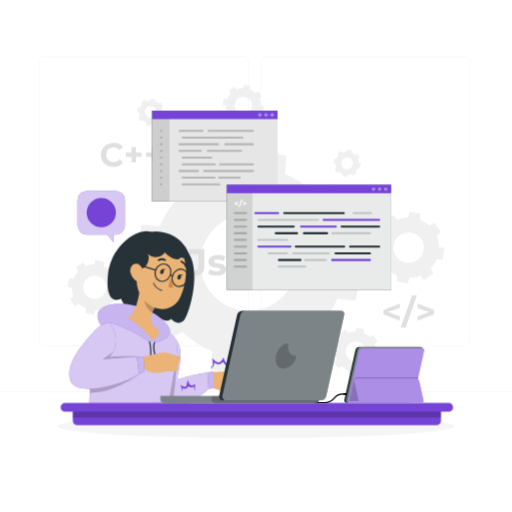
t = 0.00 s
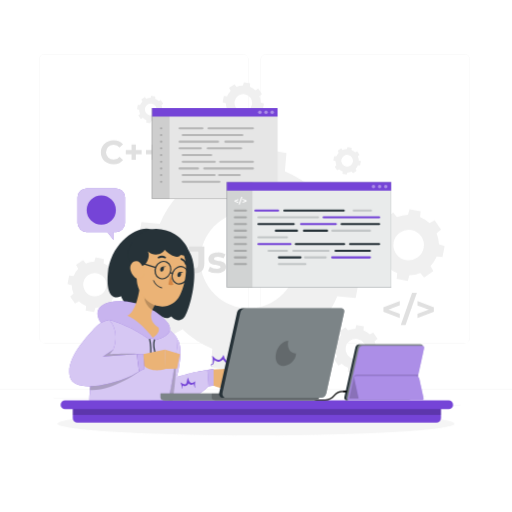
t = 0.19 s
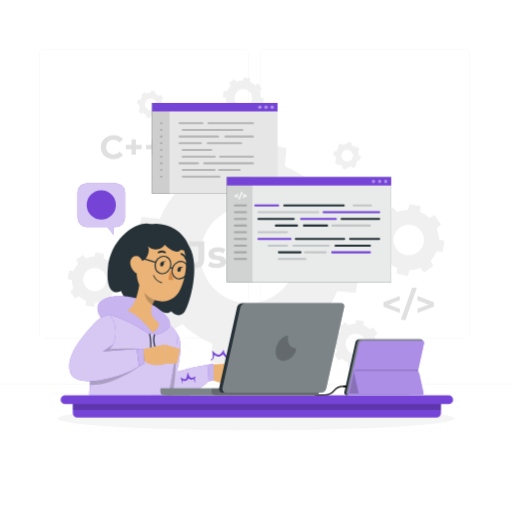
t = 0.56 s
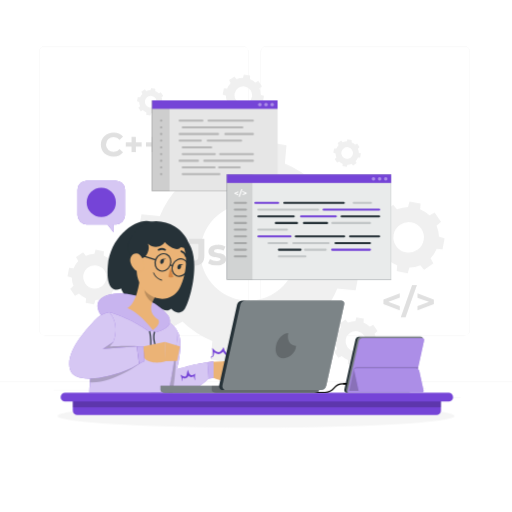
t = 0.75 s
t = 0.94 s: frame unchanged from t = 0.56 s, image omitted
t = 1.31 s: frame unchanged from t = 0.19 s, image omitted

The animated SVG that drew these frames (rendered in a browser with its animation timeline set to each time). Animation: 1 CSS @keyframes rule; one cycle of 1.50 s, repeats indefinitely.

<svg class="animated" id="freepik_stories-hand-coding" xmlns="http://www.w3.org/2000/svg" viewBox="0 0 500 500" version="1.1" xmlns:xlink="http://www.w3.org/1999/xlink" xmlns:svgjs="http://svgjs.com/svgjs"><style>svg#freepik_stories-hand-coding:not(.animated) .animable {opacity: 0;}svg#freepik_stories-hand-coding.animated #freepik--background-complete--inject-16 {animation: 1.5s Infinite  linear floating;animation-delay: 0s;}svg#freepik_stories-hand-coding.animated #freepik--Shadow--inject-16 {animation: 1.5s Infinite  linear floating;animation-delay: 0s;}svg#freepik_stories-hand-coding.animated #freepik--Tabs--inject-16 {animation: 1.5s Infinite  linear floating;animation-delay: 0s;}svg#freepik_stories-hand-coding.animated #freepik--speech-bubble--inject-16 {animation: 1.5s Infinite  linear floating;animation-delay: 0s;}svg#freepik_stories-hand-coding.animated #freepik--Character--inject-16 {animation: 1.5s Infinite  linear floating;animation-delay: 0s;}svg#freepik_stories-hand-coding.animated #freepik--Table--inject-16 {animation: 1.5s Infinite  linear floating;animation-delay: 0s;}svg#freepik_stories-hand-coding.animated #freepik--device-2--inject-16 {animation: 1.5s Infinite  linear floating;animation-delay: 0s;}svg#freepik_stories-hand-coding.animated #freepik--device-1--inject-16 {animation: 1.5s Infinite  linear floating;animation-delay: 0s;}            @keyframes floating {                0% {                    opacity: 1;                    transform: translateY(0px);                }                50% {                    transform: translateY(-10px);                }                100% {                    opacity: 1;                    transform: translateY(0px);                }            }        .animator-hidden { display: none; }</style><g id="freepik--background-complete--inject-16" class="animable animator-active" style="transform-origin: 250px 228.23px;"><rect y="382.4" width="500" height="0.25" style="fill: rgb(235, 235, 235); transform-origin: 250px 382.525px;" id="elag8hr7304g9" class="animable"></rect><rect x="416.78" y="398.49" width="33.12" height="0.25" style="fill: rgb(235, 235, 235); transform-origin: 433.34px 398.615px;" id="elzedlawr4hxq" class="animable"></rect><rect x="322.53" y="401.21" width="8.69" height="0.25" style="fill: rgb(235, 235, 235); transform-origin: 326.875px 401.335px;" id="el4z9dce90mwc" class="animable"></rect><rect x="396.59" y="389.21" width="19.19" height="0.25" style="fill: rgb(235, 235, 235); transform-origin: 406.185px 389.335px;" id="elrtni60nz7j" class="animable"></rect><rect x="52.46" y="390.89" width="43.19" height="0.25" style="fill: rgb(235, 235, 235); transform-origin: 74.055px 391.015px;" id="elnlvg4vf0vh9" class="animable"></rect><rect x="104.56" y="390.89" width="6.33" height="0.25" style="fill: rgb(235, 235, 235); transform-origin: 107.725px 391.015px;" id="elcnowqpbdy6f" class="animable"></rect><rect x="131.47" y="395.11" width="93.68" height="0.25" style="fill: rgb(235, 235, 235); transform-origin: 178.31px 395.235px;" id="elx0v37p30z1" class="animable"></rect><path d="M237,337.8H43.91a5.71,5.71,0,0,1-5.7-5.71V60.66A5.71,5.71,0,0,1,43.91,55H237a5.71,5.71,0,0,1,5.71,5.71V332.09A5.71,5.71,0,0,1,237,337.8ZM43.91,55.2a5.46,5.46,0,0,0-5.45,5.46V332.09a5.46,5.46,0,0,0,5.45,5.46H237a5.47,5.47,0,0,0,5.46-5.46V60.66A5.47,5.47,0,0,0,237,55.2Z" style="fill: rgb(235, 235, 235); transform-origin: 140.46px 196.4px;" id="elyiudjya2e6" class="animable"></path><path d="M453.31,337.8H260.21a5.72,5.72,0,0,1-5.71-5.71V60.66A5.72,5.72,0,0,1,260.21,55h193.1A5.71,5.71,0,0,1,459,60.66V332.09A5.71,5.71,0,0,1,453.31,337.8ZM260.21,55.2a5.47,5.47,0,0,0-5.46,5.46V332.09a5.47,5.47,0,0,0,5.46,5.46h193.1a5.47,5.47,0,0,0,5.46-5.46V60.66a5.47,5.47,0,0,0-5.46-5.46Z" style="fill: rgb(235, 235, 235); transform-origin: 356.75px 196.4px;" id="eli35zyc10a6c" class="animable"></path><path d="M156.52,292.52,142.67,304.1l19.73,28.68,15.76-8.8a93.08,93.08,0,0,0,29.19,19l-1.6,17.93L240,367.22l4.91-17.32a92.71,92.71,0,0,0,34-7.3l11.58,13.85,28.68-19.73L310.39,321a92.92,92.92,0,0,0,19-29.18l17.92,1.6,6.33-34.23-17.32-4.92a93,93,0,0,0-7.3-34l13.85-11.58-19.73-28.67-15.77,8.79a93.07,93.07,0,0,0-29.18-19l1.6-17.93-34.23-6.32-4.91,17.31a93.17,93.17,0,0,0-34,7.3L195,156.26,166.34,176l8.79,15.76a93.12,93.12,0,0,0-19,29.19l-17.93-1.6-6.32,34.23,17.31,4.91A92.92,92.92,0,0,0,156.52,292.52Zm39.91-44.73a47.12,47.12,0,1,1,37.77,54.9A47.12,47.12,0,0,1,196.43,247.79Z" style="fill: rgb(240, 240, 240); transform-origin: 242.76px 256.39px;" id="el1tjuihdclxa" class="animable"></path><path d="M387.38,274.83l10.82,2,1.55-5.47a29.54,29.54,0,0,0,10.76-2.31l3.66,4.38,9.07-6.24-2.78-5a29.26,29.26,0,0,0,6-9.22l5.67.5,2-10.81-5.48-1.56a29.22,29.22,0,0,0-2.31-10.76l4.38-3.66-6.24-9.06-5,2.78a29.57,29.57,0,0,0-9.22-6l.5-5.66-10.82-2-1.55,5.47a29.58,29.58,0,0,0-10.76,2.31L384,210.14l-9.07,6.24,2.78,5a29.26,29.26,0,0,0-6,9.22l-5.67-.5-2,10.81,5.47,1.56a29.42,29.42,0,0,0,2.31,10.76l-4.38,3.66,6.24,9.06,5-2.78a29.3,29.3,0,0,0,9.23,6Zm-2.95-35.75a14.9,14.9,0,1,1,11.94,17.35A14.91,14.91,0,0,1,384.43,239.08Z" style="fill: rgb(240, 240, 240); transform-origin: 399.085px 241.785px;" id="elwviwve4hj7d" class="animable"></path><path d="M83.7,305.64l8.24,1.53L93.13,303a22.62,22.62,0,0,0,8.19-1.76l2.79,3.33,6.91-4.75L108.9,296a22.34,22.34,0,0,0,4.57-7l4.32.38,1.52-8.24L115.14,280a22.27,22.27,0,0,0-1.76-8.2l3.34-2.79-4.76-6.9-3.79,2.12a22.54,22.54,0,0,0-7-4.58l.39-4.31-8.25-1.53-1.18,4.17a22.68,22.68,0,0,0-8.2,1.76l-2.78-3.33-6.91,4.75,2.12,3.8a22.29,22.29,0,0,0-4.57,7l-4.32-.38-1.52,8.24L70.09,281a22.27,22.27,0,0,0,1.76,8.2L68.51,292l4.75,6.9,3.8-2.11a22.57,22.57,0,0,0,7,4.57Zm-2.24-27.23a11.34,11.34,0,1,1,9.09,13.22A11.35,11.35,0,0,1,81.46,278.41Z" style="fill: rgb(240, 240, 240); transform-origin: 92.63px 280.49px;" id="elh6h8rt9c6oj" class="animable"></path><path d="M230.85,122l6.24,1.15L238,120a16.73,16.73,0,0,0,6.21-1.33l2.11,2.53,5.22-3.6-1.6-2.87a17,17,0,0,0,3.46-5.32l3.26.29,1.15-6.23-3.15-.9a17.08,17.08,0,0,0-1.33-6.2l2.52-2.11-3.59-5.22-2.87,1.6a17,17,0,0,0-5.32-3.46l.29-3.26-6.24-1.16-.89,3.16a16.64,16.64,0,0,0-6.2,1.33l-2.11-2.53-5.23,3.6,1.61,2.87a16.85,16.85,0,0,0-3.46,5.32l-3.27-.29-1.15,6.23,3.15.9a17,17,0,0,0,1.33,6.2l-2.52,2.11,3.6,5.22,2.87-1.6a16.87,16.87,0,0,0,5.31,3.46Zm-1.69-20.61a8.58,8.58,0,1,1,6.88,10A8.58,8.58,0,0,1,229.16,101.41Z" style="fill: rgb(240, 240, 240); transform-origin: 237.615px 102.955px;" id="eler13th5z0cj" class="animable"></path><path d="M334.49,172.19l4.16.76.59-2.1a11.33,11.33,0,0,0,4.14-.89l1.41,1.69,3.48-2.4-1.07-1.92a11.29,11.29,0,0,0,2.31-3.54l2.18.19.77-4.16-2.11-.6a11.31,11.31,0,0,0-.88-4.13l1.68-1.41-2.4-3.48-1.91,1.07a11.45,11.45,0,0,0-3.55-2.31l.19-2.18-4.16-.77-.59,2.11a11.32,11.32,0,0,0-4.14.88l-1.41-1.68-3.48,2.4,1.07,1.91a11.45,11.45,0,0,0-2.31,3.55l-2.18-.19-.76,4.15,2.1.6a11.13,11.13,0,0,0,.89,4.14l-1.69,1.4,2.4,3.49,1.92-1.07a11.29,11.29,0,0,0,3.54,2.31Zm-1.13-13.75a5.73,5.73,0,1,1,4.59,6.67A5.73,5.73,0,0,1,333.36,158.44Z" style="fill: rgb(240, 240, 240); transform-origin: 338.99px 159.48px;" id="elxw00aa8s24l" class="animable"></path><path d="M142.75,122.07l4.16.77.59-2.1a11.54,11.54,0,0,0,4.14-.89l1.41,1.68,3.48-2.4-1.07-1.91a11.34,11.34,0,0,0,2.31-3.55l2.18.2.77-4.16-2.11-.6a11.36,11.36,0,0,0-.88-4.14l1.68-1.4-2.4-3.49-1.92,1.07a11.09,11.09,0,0,0-3.54-2.3l.19-2.18-4.16-.77L147,98a11.33,11.33,0,0,0-4.14.89l-1.41-1.68L138,99.6l1.07,1.92a11.34,11.34,0,0,0-2.31,3.55l-2.18-.2-.76,4.16,2.1.6a11.08,11.08,0,0,0,.89,4.13l-1.69,1.41,2.4,3.49,1.92-1.07a11.27,11.27,0,0,0,3.54,2.3Zm-1.13-13.74a5.73,5.73,0,1,1,4.59,6.67A5.73,5.73,0,0,1,141.62,108.33Z" style="fill: rgb(240, 240, 240); transform-origin: 147.27px 109.37px;" id="elllf8drxw4hh" class="animable"></path><path d="M327.62,343.76a19.54,19.54,0,0,0,1.55,7.22l-2.94,2.46,4.19,6.07,3.34-1.86a19.76,19.76,0,0,0,6.19,4l-.34,3.8,7.26,1.34,1-3.67a19.94,19.94,0,0,0,7.21-1.55l2.46,2.93,6.08-4.18L361.8,357a19.68,19.68,0,0,0,4-6.19l3.8.34L371,343.9l-3.67-1a19.54,19.54,0,0,0-1.55-7.22l2.94-2.45-4.18-6.08L361.15,329a19.52,19.52,0,0,0-6.18-4l.33-3.81-7.25-1.34-1,3.67a20,20,0,0,0-7.22,1.55l-2.46-2.93-6.08,4.18,1.87,3.34a19.7,19.7,0,0,0-4,6.19l-3.8-.34L324,342.72Zm10-2.26a10,10,0,1,1,8,11.63A10,10,0,0,1,337.63,341.5Z" style="fill: rgb(240, 240, 240); transform-origin: 347.5px 343.32px;" id="elm0n50qpt97q" class="animable"></path><path d="M390.43,300.7l-11.17,4.09,11.17,4.06V313l-16-6.07v-4.36l16-6.07Z" style="fill: rgb(224, 224, 224); transform-origin: 382.43px 304.75px;" id="elc2c6cijim2q" class="animable"></path><path d="M402.45,288.28h4.67l-11.07,31.61h-4.67Z" style="fill: rgb(224, 224, 224); transform-origin: 399.25px 304.085px;" id="elsnsnlvcloi" class="animable"></path><path d="M423.7,302.61V307l-16,6.07v-4.19l11.17-4.06-11.17-4.09v-4.16Z" style="fill: rgb(224, 224, 224); transform-origin: 415.7px 304.82px;" id="elxv4nit37dji" class="animable"></path><path d="M112.84,354.08c1.6.48,2.34,1.49,2.34,3.9v5.57a2.29,2.29,0,0,0,2.54,2.58h.63v4.25h-2c-4.36,0-6.59-2.23-6.59-6.24v-6.3c0-1.12-.59-1.64-1.53-1.64h-1.15V352h1.15c.94,0,1.53-.52,1.53-1.64V344c0-4,2.23-6.23,6.59-6.23h2V342h-.63a2.29,2.29,0,0,0-2.54,2.58v5.57C115.18,352.58,114.44,353.59,112.84,354.08Z" style="fill: rgb(224, 224, 224); transform-origin: 112.715px 354.075px;" id="elcx4vz7fzg8v" class="animable"></path><path d="M140.56,352v4.25h-1.15a1.43,1.43,0,0,0-1.54,1.64v6.3c0,4-2.23,6.24-6.58,6.24h-2v-4.25h.63a2.29,2.29,0,0,0,2.54-2.58V358c0-2.41.73-3.42,2.33-3.9-1.6-.49-2.33-1.5-2.33-3.91V344.6A2.29,2.29,0,0,0,129.9,342h-.63v-4.25h2c4.35,0,6.58,2.23,6.58,6.23v6.31a1.43,1.43,0,0,0,1.54,1.64Z" style="fill: rgb(224, 224, 224); transform-origin: 134.915px 354.09px;" id="elarehnp4q0yv" class="animable"></path><path d="M98.49,151.13c0-6.86,5.26-11.76,12.34-11.76a11.72,11.72,0,0,1,9.35,4l-3.38,3.11a7.31,7.31,0,0,0-5.71-2.66,7.28,7.28,0,1,0,0,14.55,7.22,7.22,0,0,0,5.71-2.7l3.38,3.12a11.67,11.67,0,0,1-9.38,4.06C103.75,162.88,98.49,158,98.49,151.13Z" style="fill: rgb(224, 224, 224); transform-origin: 109.335px 151.11px;" id="elhiq1twxy1d9" class="animable"></path><path d="M138.31,153.11h-5.65v5.52h-4.19v-5.52h-5.61v-4h5.61v-5.53h4.19v5.53h5.65Z" style="fill: rgb(224, 224, 224); transform-origin: 130.585px 151.105px;" id="elqeaxzu3z5m" class="animable"></path><path d="M158,153.11h-5.65v5.52h-4.19v-5.52h-5.62v-4h5.62v-5.53h4.19v5.53H158Z" style="fill: rgb(224, 224, 224); transform-origin: 150.27px 151.105px;" id="el3z5zfw9grk6" class="animable"></path><path d="M182.06,265.63l3.28-3.94c1.39,1.86,2.93,2.81,4.75,2.81,2.38,0,3.62-1.43,3.62-4.24V248.1h-9v-4.75h14.87v16.58c0,6.32-3.18,9.43-9.21,9.43A10.27,10.27,0,0,1,182.06,265.63Z" style="fill: rgb(224, 224, 224); transform-origin: 190.82px 256.359px;" id="elzbvi0arug9d" class="animable"></path><path d="M203.14,267.09,205,263a13.49,13.49,0,0,0,6.83,1.9c2.63,0,3.62-.69,3.62-1.79,0-3.21-11.87.07-11.87-7.78,0-3.73,3.36-6.36,9.09-6.36a16.15,16.15,0,0,1,7.57,1.72l-1.9,4.06a11.3,11.3,0,0,0-5.67-1.47c-2.55,0-3.65.81-3.65,1.83,0,3.36,11.87.11,11.87,7.85,0,3.66-3.39,6.25-9.28,6.25A16.84,16.84,0,0,1,203.14,267.09Z" style="fill: rgb(224, 224, 224); transform-origin: 212.015px 259.09px;" id="elxs451q7zyd" class="animable"></path></g><g id="freepik--Shadow--inject-16" class="animable" style="transform-origin: 250px 416.24px;"><ellipse id="freepik--path--inject-16" cx="250" cy="416.24" rx="193.89" ry="11.32" style="fill: rgb(245, 245, 245); transform-origin: 250px 416.24px;" class="animable"></ellipse></g><g id="freepik--program-icons--inject-16" class="animable animator-hidden" style="transform-origin: 347.725px 126.807px;"><rect x="293.83" y="93.01" width="34.37" height="34.37" rx="2.27" style="fill: #7544D7; transform-origin: 311.015px 110.195px;" id="el8bauxo5duv7" class="animable"></rect><g id="elb6gusw6kcse"><g style="isolation: isolate; opacity: 0.4; transform-origin: 311.015px 110.195px;" class="animable" id="elmi87o310z6"><rect x="293.83" y="93.01" width="34.37" height="34.37" rx="2.27" style="fill: rgb(255, 255, 255); transform-origin: 311.015px 110.195px;" id="elxouq6mubs4g" class="animable"></rect></g></g><path d="M306.4,108.38l-6,2.19,6,2.17V115l-8.52-3.25v-2.32l8.52-3.25Z" style="fill: rgb(255, 255, 255); transform-origin: 302.14px 110.59px;" id="elrdwl02yuebd" class="animable"></path><path d="M312.82,101.76h2.49l-5.92,16.87H306.9Z" style="fill: rgb(255, 255, 255); transform-origin: 311.105px 110.195px;" id="el7sloduhr9l" class="animable"></path><path d="M324.15,109.41v2.32L315.63,115v-2.24l6-2.17-6-2.19v-2.22Z" style="fill: rgb(255, 255, 255); transform-origin: 319.89px 110.59px;" id="elwwvyeputpy" class="animable"></path><path d="M301.4,133.66V142h-1.93v-3.43h-3.8V142h-1.93v-8.35h1.93V137h3.8v-3.29Z" style="fill: rgb(38, 50, 56); transform-origin: 297.57px 137.825px;" id="eljcy0erlxrm9" class="animable"></path><path d="M305.12,135.23h-2.68v-1.57h7.28v1.57h-2.67V142h-1.93Z" style="fill: rgb(38, 50, 56); transform-origin: 306.08px 137.83px;" id="elpdbje83lrft" class="animable"></path><path d="M318.37,142v-5l-2.46,4.13H315l-2.45-4V142h-1.81v-8.35h1.6l3.12,5.19,3.08-5.19h1.59l0,8.35Z" style="fill: rgb(38, 50, 56); transform-origin: 315.435px 137.825px;" id="elsgcox2kfsgj" class="animable"></path><path d="M322.17,133.66h1.93v6.77h4.19V142h-6.12Z" style="fill: rgb(38, 50, 56); transform-origin: 325.23px 137.83px;" id="elq59emhanxaa" class="animable"></path><g id="el29lyyx2io4f"><g style="isolation: isolate; opacity: 0.6; transform-origin: 311.015px 137.825px;" class="animable" id="el7bqdtpfsdtc"><path d="M301.4,133.66V142h-1.93v-3.43h-3.8V142h-1.93v-8.35h1.93V137h3.8v-3.29Z" style="fill: rgb(255, 255, 255); transform-origin: 297.57px 137.825px;" id="els5l6v8hrl4i" class="animable"></path><path d="M305.12,135.23h-2.68v-1.57h7.28v1.57h-2.67V142h-1.93Z" style="fill: rgb(255, 255, 255); transform-origin: 306.08px 137.83px;" id="elc5r26o3b32e" class="animable"></path><path d="M318.37,142v-5l-2.46,4.13H315l-2.45-4V142h-1.81v-8.35h1.6l3.12,5.19,3.08-5.19h1.59l0,8.35Z" style="fill: rgb(255, 255, 255); transform-origin: 315.435px 137.825px;" id="elm46mt2js8xq" class="animable"></path><path d="M322.17,133.66h1.93v6.77h4.19V142h-6.12Z" style="fill: rgb(255, 255, 255); transform-origin: 325.23px 137.83px;" id="elzoberjnmmz" class="animable"></path></g></g><rect x="367.34" y="111.33" width="34.37" height="34.37" rx="2.27" style="fill: #7544D7; transform-origin: 384.525px 128.515px;" id="elsfu13mspzh" class="animable"></rect><g id="eld8vgcbucsv"><g style="isolation: isolate; opacity: 0.4; transform-origin: 384.525px 128.515px;" class="animable" id="elfm8lu4qxkbf"><rect x="367.34" y="111.33" width="34.37" height="34.37" rx="2.27" style="fill: rgb(255, 255, 255); transform-origin: 384.525px 128.515px;" id="el74o8ptanekl" class="animable"></rect></g></g><path d="M378.89,128.51c.82.25,1.2.77,1.2,2v2.87a1.18,1.18,0,0,0,1.31,1.32h.32v2.19h-1c-2.24,0-3.38-1.15-3.38-3.21v-3.24a.74.74,0,0,0-.79-.84h-.59v-2.19h.59a.74.74,0,0,0,.79-.84v-3.24c0-2.06,1.14-3.21,3.38-3.21h1v2.19h-.32a1.18,1.18,0,0,0-1.31,1.32v2.87C380.09,127.74,379.71,128.26,378.89,128.51Z" style="fill: rgb(255, 255, 255); transform-origin: 378.84px 128.505px;" id="elcwc4dkz95sb" class="animable"></path><path d="M393.13,127.42v2.19h-.59a.74.74,0,0,0-.79.84v3.24c0,2.06-1.15,3.21-3.38,3.21h-1v-2.19h.32a1.18,1.18,0,0,0,1.31-1.32v-2.87c0-1.24.37-1.76,1.2-2-.83-.25-1.2-.77-1.2-2v-2.87a1.18,1.18,0,0,0-1.31-1.32h-.32v-2.19h1c2.23,0,3.38,1.15,3.38,3.21v3.24a.74.74,0,0,0,.79.84Z" style="fill: rgb(255, 255, 255); transform-origin: 390.25px 128.52px;" id="elis39ugjn31" class="animable"></path><path d="M373,156.28a4.6,4.6,0,0,1,8-2.84l-1.24,1.15a2.68,2.68,0,0,0-2.1-1,2.68,2.68,0,1,0,0,5.35,2.69,2.69,0,0,0,2.1-1l1.24,1.14a4.59,4.59,0,0,1-8-2.83Z" style="fill: rgb(38, 50, 56); transform-origin: 377px 156.268px;" id="el0qnbx95cthk" class="animable"></path><path d="M381.52,159.64l.65-1.46a5,5,0,0,0,2.76.87c1.14,0,1.61-.38,1.61-.89,0-1.57-4.86-.49-4.86-3.59,0-1.42,1.15-2.61,3.52-2.61a5.68,5.68,0,0,1,2.9.74l-.59,1.47a4.75,4.75,0,0,0-2.32-.65c-1.14,0-1.59.42-1.59.95,0,1.54,4.86.48,4.86,3.54,0,1.4-1.16,2.59-3.54,2.59A6,6,0,0,1,381.52,159.64Z" style="fill: rgb(38, 50, 56); transform-origin: 384.99px 156.28px;" id="ellvpammrygck" class="animable"></path><path d="M389.13,159.64l.66-1.46a4.92,4.92,0,0,0,2.76.87c1.14,0,1.61-.38,1.61-.89,0-1.57-4.86-.49-4.86-3.59,0-1.42,1.15-2.61,3.52-2.61a5.71,5.71,0,0,1,2.9.74l-.6,1.47a4.69,4.69,0,0,0-2.31-.65c-1.15,0-1.59.42-1.59.95,0,1.54,4.86.48,4.86,3.54,0,1.4-1.16,2.59-3.55,2.59A6,6,0,0,1,389.13,159.64Z" style="fill: rgb(38, 50, 56); transform-origin: 392.605px 156.28px;" id="ell1nti5twejd" class="animable"></path><g id="elixgat04hru"><g style="isolation: isolate; opacity: 0.6; transform-origin: 384.54px 156.268px;" class="animable" id="el9d7vxxpjlkb"><path d="M373,156.28a4.6,4.6,0,0,1,8-2.84l-1.24,1.15a2.68,2.68,0,0,0-2.1-1,2.68,2.68,0,1,0,0,5.35,2.69,2.69,0,0,0,2.1-1l1.24,1.14a4.59,4.59,0,0,1-8-2.83Z" style="fill: rgb(255, 255, 255); transform-origin: 377px 156.268px;" id="elyy3nsc2qyvr" class="animable"></path><path d="M381.52,159.64l.65-1.46a5,5,0,0,0,2.76.87c1.14,0,1.61-.38,1.61-.89,0-1.57-4.86-.49-4.86-3.59,0-1.42,1.15-2.61,3.52-2.61a5.68,5.68,0,0,1,2.9.74l-.59,1.47a4.75,4.75,0,0,0-2.32-.65c-1.14,0-1.59.42-1.59.95,0,1.54,4.86.48,4.86,3.54,0,1.4-1.16,2.59-3.54,2.59A6,6,0,0,1,381.52,159.64Z" style="fill: rgb(255, 255, 255); transform-origin: 384.99px 156.28px;" id="ela8hk2l0s3he" class="animable"></path><path d="M389.13,159.64l.66-1.46a4.92,4.92,0,0,0,2.76.87c1.14,0,1.61-.38,1.61-.89,0-1.57-4.86-.49-4.86-3.59,0-1.42,1.15-2.61,3.52-2.61a5.71,5.71,0,0,1,2.9.74l-.6,1.47a4.69,4.69,0,0,0-2.31-.65c-1.15,0-1.59.42-1.59.95,0,1.54,4.86.48,4.86,3.54,0,1.4-1.16,2.59-3.55,2.59A6,6,0,0,1,389.13,159.64Z" style="fill: rgb(255, 255, 255); transform-origin: 392.605px 156.28px;" id="elti26biswgg" class="animable"></path></g></g></g><g id="freepik--Tabs--inject-16" class="animable" style="transform-origin: 265.285px 195.555px;"><rect x="148.55" y="107.98" width="122.51" height="88.68" id="el7hhdn83jjjl" class="animable" style="transform-origin: 209.805px 152.32px;"></rect><g id="el2at1mrcpusy"><rect x="148.55" y="107.98" width="122.51" height="88.68" style="fill: rgb(255, 255, 255); isolation: isolate; opacity: 0.9; transform-origin: 209.805px 152.32px;" class="animable" id="el8a2jilim0uy"></rect></g><g id="elzd1i7qijn6"><rect x="148.55" y="107.98" width="17.06" height="88.68" style="opacity: 0.1; transform-origin: 157.08px 152.32px;" class="animable" id="el0uey5obdblh"></rect></g><rect x="148.55" y="107.98" width="122.51" height="8.29" style="fill: #7544D7; transform-origin: 209.805px 112.125px;" id="els39ikmccsc" class="animable"></rect><g id="elehz876785zq"><g style="opacity: 0.2; transform-origin: 211.18px 153.89px;" class="animable" id="elau4rk1cbxpn"><path d="M197.71,128.78H175.4a1,1,0,0,1,0-2h22.31a1,1,0,0,1,0,2Z" id="eld7vhli4e5" class="animable" style="transform-origin: 186.555px 127.78px;"></path><path d="M247,128.78H203.65a1,1,0,0,1,0-2H247a1,1,0,0,1,0,2Z" id="el1jog0wny5v3" class="animable" style="transform-origin: 225.325px 127.78px;"></path><path d="M236.68,135.31H178.4a1,1,0,0,1,0-2h58.28a1,1,0,0,1,0,2Z" id="el8jxoswd3j2w" class="animable" style="transform-origin: 207.54px 134.31px;"></path><path d="M212.94,141.83H175.4a1,1,0,0,1,0-2h37.54a1,1,0,0,1,0,2Z" id="elj56djdjx7m" class="animable" style="transform-origin: 194.17px 140.83px;"></path><path d="M247,141.83h-26.9a1,1,0,0,1,0-2H247a1,1,0,0,1,0,2Z" id="elqzci969toe" class="animable" style="transform-origin: 233.55px 140.83px;"></path><path d="M196.13,148.36H175.4a1,1,0,1,1,0-2h20.73a1,1,0,0,1,0,2Z" id="ell0skycl14r" class="animable" style="transform-origin: 185.765px 147.36px;"></path><path d="M235.49,148.36H202.85a1,1,0,0,1,0-2h32.64a1,1,0,0,1,0,2Z" id="elej39h6n0qi" class="animable" style="transform-origin: 219.17px 147.36px;"></path><path d="M206.29,154.89H178.4a1,1,0,1,1,0-2h27.89a1,1,0,0,1,0,2Z" id="elqnndt4q2qcf" class="animable" style="transform-origin: 192.345px 153.89px;"></path><path d="M209.78,161.42H178.4a1,1,0,0,1,0-2h31.38a1,1,0,0,1,0,2Z" id="eluf81irdmm1l" class="animable" style="transform-origin: 194.09px 160.42px;"></path><path d="M247,161.42h-32a1,1,0,0,1,0-2h32a1,1,0,0,1,0,2Z" id="elo8taz33ga0h" class="animable" style="transform-origin: 231px 160.42px;"></path><path d="M193.36,167.94h-18a1,1,0,0,1,0-2h18a1,1,0,0,1,0,2Z" id="elaprn4qk6f4h" class="animable" style="transform-origin: 184.36px 166.94px;"></path><path d="M247,167.94H199.49a1,1,0,0,1,0-2H247a1,1,0,0,1,0,2Z" id="el74m6guau267" class="animable" style="transform-origin: 223.245px 166.94px;"></path><path d="M209.58,174.47H178.4a1,1,0,0,1,0-2h31.18a1,1,0,0,1,0,2Z" id="elfdu4dh7fdqg" class="animable" style="transform-origin: 193.99px 173.47px;"></path><path d="M234.11,174.47H213.93a1,1,0,0,1,0-2h20.18a1,1,0,0,1,0,2Z" id="eli0dmbsw9gn" class="animable" style="transform-origin: 224.02px 173.47px;"></path><path d="M214.29,181H178.4a1,1,0,1,1,0-2h35.89a1,1,0,0,1,0,2Z" id="ell6p7k2exhp9" class="animable" style="transform-origin: 196.345px 180px;"></path></g></g><g id="elhqb4il1dca4"><circle cx="265.79" cy="112.18" r="1.71" style="fill: rgb(255, 255, 255); opacity: 0.4; transform-origin: 265.79px 112.18px;" class="animable" id="eln4mc1vanhfh"></circle></g><g id="eljflz486ge0l"><circle cx="259.78" cy="112.18" r="1.71" style="fill: rgb(255, 255, 255); opacity: 0.4; transform-origin: 259.78px 112.18px;" class="animable" id="el2tvfb3wn9ev"></circle></g><g id="el390i0q06tlv"><circle cx="253.78" cy="112.18" r="1.71" style="fill: rgb(255, 255, 255); opacity: 0.4; transform-origin: 253.78px 112.18px;" class="animable" id="elxi4i3mvbc5"></circle></g><g id="elpsxroruwhl"><g style="opacity: 0.2; transform-origin: 157.38px 153.89px;" class="animable" id="ele2gamb7x75r"><path d="M157.38,128.78h0a1,1,0,0,1,0-2,1,1,0,0,1,1,1A1,1,0,0,1,157.38,128.78Z" id="eli24sjjuglk" class="animable" style="transform-origin: 157.38px 127.78px;"></path><path d="M157.38,135.31h0a1,1,0,1,1,0-2,1,1,0,0,1,1,1A1,1,0,0,1,157.38,135.31Z" id="els41lq0djn" class="animable" style="transform-origin: 157.38px 134.31px;"></path><path d="M157.38,141.83h0a1,1,0,0,1,0-2,1,1,0,0,1,1,1A1,1,0,0,1,157.38,141.83Z" id="elx3g03pxc4v" class="animable" style="transform-origin: 157.38px 140.83px;"></path><path d="M157.38,148.36h0a1,1,0,0,1,0-2,1,1,0,0,1,1,1A1,1,0,0,1,157.38,148.36Z" id="el6njlya8myph" class="animable" style="transform-origin: 157.38px 147.36px;"></path><path d="M157.38,154.89h0a1,1,0,0,1,0-2,1,1,0,0,1,1,1A1,1,0,0,1,157.38,154.89Z" id="elswxbk34lxv" class="animable" style="transform-origin: 157.38px 153.89px;"></path><path d="M157.38,161.42h0a1,1,0,0,1,0-2,1,1,0,0,1,1,1A1,1,0,0,1,157.38,161.42Z" id="elgyeus0eg4l" class="animable" style="transform-origin: 157.38px 160.42px;"></path><path d="M157.38,167.94h0a1,1,0,1,1,0-2,1,1,0,0,1,1,1A1,1,0,0,1,157.38,167.94Z" id="elp79crsytkxm" class="animable" style="transform-origin: 157.38px 166.94px;"></path><path d="M157.38,174.47h0a1,1,0,0,1,0-2,1,1,0,0,1,1,1A1,1,0,0,1,157.38,174.47Z" id="el8a1rnljlrw9" class="animable" style="transform-origin: 157.38px 173.47px;"></path><path d="M157.38,181h0a1,1,0,0,1,0-2,1,1,0,0,1,1,1A1,1,0,0,1,157.38,181Z" id="elo7vhh1ipjz8" class="animable" style="transform-origin: 157.38px 180px;"></path></g></g><rect x="221.49" y="180.34" width="160.53" height="102.79" style="fill: rgb(38, 50, 56); transform-origin: 301.755px 231.735px;" id="el200kscd5xt9" class="animable"></rect><g id="elrk1xl8404k"><rect x="221.49" y="180.34" width="160.53" height="102.79" style="fill: rgb(255, 255, 255); isolation: isolate; opacity: 0.9; transform-origin: 301.755px 231.735px;" class="animable" id="eloos7l8beu6j"></rect></g><g id="elekxjn2o74f"><rect x="221.49" y="180.34" width="25.04" height="102.79" style="opacity: 0.1; transform-origin: 234.01px 231.735px;" class="animable" id="elb87wd1og8ej"></rect></g><rect x="221.49" y="180.34" width="160.53" height="8.29" style="fill: #7544D7; transform-origin: 301.755px 184.485px;" id="elkn52pnwv329" class="animable"></rect><path d="M232.83,197.72l-2.66,1,2.66,1v1l-3.8-1.45v-1l3.8-1.44Z" style="fill: rgb(255, 255, 255); transform-origin: 230.93px 198.775px;" id="elo84uhrti27" class="animable"></path><path d="M235.7,194.76h1.11l-2.64,7.53h-1.11Z" style="fill: rgb(255, 255, 255); transform-origin: 234.935px 198.525px;" id="elltuu1dk1wsn" class="animable"></path><path d="M240.76,198.17v1l-3.8,1.45v-1l2.66-1-2.66-1v-1Z" style="fill: rgb(255, 255, 255); transform-origin: 238.86px 198.62px;" id="el1xrf0ntdqec" class="animable"></path><g id="elispyspz5i7h"><g style="opacity: 0.2; transform-origin: 234.76px 234.26px;" class="animable" id="elyfh6lfdvz9"><path d="M240.2,209.15H229.32a1,1,0,0,1,0-2H240.2a1,1,0,0,1,0,2Z" id="elhzw9fwdgizj" class="animable" style="transform-origin: 234.76px 208.15px;"></path><path d="M240.2,215.67H229.32a1,1,0,0,1,0-2H240.2a1,1,0,0,1,0,2Z" id="el8291tk446dw" class="animable" style="transform-origin: 234.76px 214.67px;"></path><path d="M240.2,222.2H229.32a1,1,0,0,1,0-2H240.2a1,1,0,0,1,0,2Z" id="elvatdf1e44" class="animable" style="transform-origin: 234.76px 221.2px;"></path><path d="M240.2,228.73H229.32a1,1,0,0,1,0-2H240.2a1,1,0,0,1,0,2Z" id="elq15cqbd5tj" class="animable" style="transform-origin: 234.76px 227.73px;"></path><path d="M240.2,235.26H229.32a1,1,0,0,1,0-2H240.2a1,1,0,0,1,0,2Z" id="el2n0l6gxgs3y" class="animable" style="transform-origin: 234.76px 234.26px;"></path><path d="M240.2,241.78H229.32a1,1,0,0,1,0-2H240.2a1,1,0,0,1,0,2Z" id="elbpqjuyi80xh" class="animable" style="transform-origin: 234.76px 240.78px;"></path><path d="M240.2,248.31H229.32a1,1,0,0,1,0-2H240.2a1,1,0,0,1,0,2Z" id="elmcukn8ogp8" class="animable" style="transform-origin: 234.76px 247.31px;"></path><path d="M240.2,254.84H229.32a1,1,0,0,1,0-2H240.2a1,1,0,0,1,0,2Z" id="el9od3x5qfw8" class="animable" style="transform-origin: 234.76px 253.84px;"></path><path d="M240.2,261.37H229.32a1,1,0,0,1,0-2H240.2a1,1,0,0,1,0,2Z" id="ela6uejhpsqzd" class="animable" style="transform-origin: 234.76px 260.37px;"></path></g></g><path d="M271.65,209.15H249.34a1,1,0,0,1,0-2h22.31a1,1,0,0,1,0,2Z" style="fill: #7544D7; transform-origin: 260.495px 208.15px;" id="elppb43fxqxul" class="animable"></path><path d="M335.74,209.15H277.59a1,1,0,0,1,0-2h58.15a1,1,0,0,1,0,2Z" style="fill: rgb(38, 50, 56); transform-origin: 306.665px 208.15px;" id="eln2dn9cc2h7" class="animable"></path><g id="elel55iawty6"><g style="opacity: 0.2; transform-origin: 353.855px 208.15px;" class="animable" id="ell4829y0x28b"><path d="M362.28,209.15H345.43a1,1,0,0,1,0-2h16.85a1,1,0,0,1,0,2Z" style="fill: rgb(38, 50, 56); transform-origin: 353.855px 208.15px;" id="elt2x54gtznop" class="animable"></path></g></g><g id="el5xshent68co"><g style="opacity: 0.2; transform-origin: 281.48px 214.67px;" class="animable" id="ely744o3cup0h"><path d="M310.62,215.67H252.34a1,1,0,0,1,0-2h58.28a1,1,0,0,1,0,2Z" style="fill: rgb(38, 50, 56); transform-origin: 281.48px 214.67px;" id="el0ffcbvtzppa5" class="animable"></path></g></g><path d="M370.28,215.67H316a1,1,0,0,1,0-2h54.32a1,1,0,0,1,0,2Z" style="fill: #7544D7; transform-origin: 343.16px 214.67px;" id="elnpo2xlmobt" class="animable"></path><path d="M286.88,222.2H252.34a1,1,0,1,1,0-2h34.54a1,1,0,0,1,0,2Z" style="fill: rgb(38, 50, 56); transform-origin: 269.61px 221.2px;" id="el4zqku23x63c" class="animable"></path><path d="M328,222.2H294a1,1,0,0,1,0-2h34a1,1,0,0,1,0,2Z" style="fill: #7544D7; transform-origin: 311px 221.2px;" id="eld5ri2y834hj" class="animable"></path><path d="M370.28,222.2H333.56a1,1,0,0,1,0-2h36.72a1,1,0,0,1,0,2Z" style="fill: rgb(38, 50, 56); transform-origin: 351.92px 221.2px;" id="el9dworz5j4n" class="animable"></path><path d="M290.08,228.73H269.35a1,1,0,0,1,0-2h20.73a1,1,0,0,1,0,2Z" style="fill: rgb(38, 50, 56); transform-origin: 279.715px 227.73px;" id="el86olz5g1q37" class="animable"></path><path d="M319.44,228.73H296.81a1,1,0,0,1,0-2h22.63a1,1,0,0,1,0,2Z" style="fill: rgb(38, 50, 56); transform-origin: 308.125px 227.73px;" id="el71x10ll71bu" class="animable"></path><g id="elkoqh4e6115"><g style="opacity: 0.2; transform-origin: 342.93px 227.73px;" class="animable" id="el7qau9l3o7sh"><path d="M361.28,228.73h-36.7a1,1,0,0,1,0-2h36.7a1,1,0,0,1,0,2Z" style="fill: rgb(38, 50, 56); transform-origin: 342.93px 227.73px;" id="el6tltbmmz8l" class="animable"></path></g></g><g id="elheb022m3jkb"><g style="opacity: 0.2; transform-origin: 266.285px 234.26px;" class="animable" id="el6ld3jmmb7ie"><path d="M280.23,235.26H252.34a1,1,0,0,1,0-2h27.89a1,1,0,0,1,0,2Z" style="fill: rgb(38, 50, 56); transform-origin: 266.285px 234.26px;" id="eld2cgjbsw6gg" class="animable"></path></g></g><path d="M283.72,241.78H252.34a1,1,0,0,1,0-2h31.38a1,1,0,0,1,0,2Z" style="fill: #7544D7; transform-origin: 268.03px 240.78px;" id="elsoi786zzqaf" class="animable"></path><path d="M336.14,241.78H288.86a1,1,0,0,1,0-2h47.28a1,1,0,0,1,0,2Z" style="fill: rgb(38, 50, 56); transform-origin: 312.5px 240.78px;" id="el3z4lg6zxg3e" class="animable"></path><path d="M370.28,241.78H341.87a1,1,0,0,1,0-2h28.41a1,1,0,0,1,0,2Z" style="fill: rgb(38, 50, 56); transform-origin: 356.075px 240.78px;" id="el2i482tepg5a" class="animable"></path><g id="el4s12w928t73"><g style="opacity: 0.2; transform-origin: 271.31px 247.31px;" class="animable" id="elfnvzqu3tin"><path d="M280.31,248.31h-18a1,1,0,0,1,0-2h18a1,1,0,0,1,0,2Z" style="fill: rgb(38, 50, 56); transform-origin: 271.31px 247.31px;" id="elaps1efff3kq" class="animable"></path></g></g><g id="elm8dxqlw6c4k"><g style="opacity: 0.2; transform-origin: 303.67px 247.31px;" class="animable" id="elwhl9cqjups"><path d="M320.9,248.31H286.44a1,1,0,0,1,0-2H320.9a1,1,0,0,1,0,2Z" style="fill: rgb(38, 50, 56); transform-origin: 303.67px 247.31px;" id="el106z2l3vk0f" class="animable"></path></g></g><path d="M361.28,248.31H327.63a1,1,0,0,1,0-2h33.65a1,1,0,0,1,0,2Z" style="fill: rgb(38, 50, 56); transform-origin: 344.455px 247.31px;" id="el9z82nvgjkqh" class="animable"></path><path d="M293.53,254.84H272.35a1,1,0,0,1,0-2h21.18a1,1,0,0,1,0,2Z" style="fill: rgb(38, 50, 56); transform-origin: 282.94px 253.84px;" id="eljy1iqpsm9re" class="animable"></path><g id="elmv1oyc4bp"><g style="opacity: 0.2; transform-origin: 307.965px 253.84px;" class="animable" id="el09ya96mwbhho"><path d="M318.05,254.84H297.88a1,1,0,0,1,0-2h20.17a1,1,0,0,1,0,2Z" style="fill: rgb(38, 50, 56); transform-origin: 307.965px 253.84px;" id="eldqsgiebn5il" class="animable"></path></g></g><path d="M361.28,254.84h-36.9a1,1,0,0,1,0-2h36.9a1,1,0,0,1,0,2Z" style="fill: #7544D7; transform-origin: 342.83px 253.84px;" id="elsiv80bhu5uq" class="animable"></path><g id="elq71n38kdfm9"><g style="opacity: 0.2; transform-origin: 285.295px 260.37px;" class="animable" id="elx8gqbc043f"><path d="M298.24,261.37H272.35a1,1,0,0,1,0-2h25.89a1,1,0,0,1,0,2Z" style="fill: rgb(38, 50, 56); transform-origin: 285.295px 260.37px;" id="elpdfljmoodgd" class="animable"></path></g></g><g id="el1e3i18xcjod"><path d="M375,184.55a1.72,1.72,0,1,0,1.71-1.72A1.71,1.71,0,0,0,375,184.55Z" style="fill: rgb(255, 255, 255); opacity: 0.4; transform-origin: 376.72px 184.55px;" class="animable" id="el1da3m2gxfl1"></path></g><g id="eljaakpk8lwbh"><circle cx="370.75" cy="184.55" r="1.71" style="fill: rgb(255, 255, 255); opacity: 0.4; transform-origin: 370.75px 184.55px;" class="animable" id="elj5v9vwsqvy"></circle></g><g id="eldqn4t4td8j8"><circle cx="364.74" cy="184.55" r="1.71" style="fill: rgb(255, 255, 255); opacity: 0.4; transform-origin: 364.74px 184.55px;" class="animable" id="elciy74w0jnj9"></circle></g></g><g id="freepik--speech-bubble--inject-16" class="animable" style="transform-origin: 98.895px 211.71px;"><path d="M113.26,186.42H84.54a8.84,8.84,0,0,0-8.85,8.84v25a8.84,8.84,0,0,0,8.84,8.85H104.9l6,7.89v-7.89h2.35a8.85,8.85,0,0,0,8.85-8.85v-25A8.84,8.84,0,0,0,113.26,186.42Z" style="fill: #7544D7; transform-origin: 98.895px 211.71px;" id="elju1q81ts8ua" class="animable"></path><g id="el1kp8286r7f"><path d="M113.26,186.42H84.54a8.84,8.84,0,0,0-8.85,8.84v25a8.84,8.84,0,0,0,8.84,8.85H104.9l6,7.89v-7.89h2.35a8.85,8.85,0,0,0,8.85-8.85v-25A8.84,8.84,0,0,0,113.26,186.42Z" style="fill: rgb(255, 255, 255); opacity: 0.7; transform-origin: 98.895px 211.71px;" class="animable" id="elg2hix1qmr2o"></path></g><path d="M97.4,214a1.33,1.33,0,0,1-1-.46L90.81,207a1.31,1.31,0,1,1,2-1.7l4.59,5.42,7.59-8.94a1.31,1.31,0,0,1,2,1.69L98.4,213.56A1.31,1.31,0,0,1,97.4,214Z" style="fill: rgb(255, 255, 255); transform-origin: 98.8841px 207.675px;" id="elnk33wc4js1" class="animable"></path><g id="elvfo1hbdi7tj"><circle cx="98.9" cy="207.65" r="14.26" style="fill: #7544D7; transform-origin: 98.9px 207.65px; transform: rotate(-45deg);" class="animable" id="el6td62uucttj"></circle></g></g><g id="freepik--Character--inject-16" class="animable" style="transform-origin: 153.828px 309.768px;"><path d="M204.72,363.48l21.47-1.05L224.1,381.1s-14.9,2.84-21.55-7.76Z" style="fill: rgb(235, 179, 118); transform-origin: 214.37px 371.938px;" id="el8nxsf9bj8po" class="animable"></path><polygon points="240.03 368.94 235.14 382.48 224.1 381.1 226.19 362.43 240.03 368.94" style="fill: rgb(235, 179, 118); transform-origin: 232.065px 372.455px;" id="elm3ffllkh1u7" class="animable"></polygon><path d="M184.11,393.78a87.77,87.77,0,0,0,22.08-16.39l-1.47-13.91c-20.29,3-32,7.29-32,7.29s7.52-26.95.64-36.77l-18.89,3.42s-20.07,41.72-6.57,56.36Z" style="fill: #7544D7; transform-origin: 174.711px 363.89px;" id="elq86rkecurb" class="animable"></path><g id="elpjvcwyz0j8a"><path d="M184.08,393.78a88,88,0,0,0,22.1-16.38l-1.46-13.93c-19.64,2.88-31.25,7-32,7.27.25-1,7.36-27.11.62-36.75l-18.89,3.42a146.63,146.63,0,0,0-9.21,26.06c-2.7,11.39-3.49,23.66,2.65,30.31Z" style="fill: rgb(255, 255, 255); isolation: isolate; opacity: 0.7; transform-origin: 174.696px 363.885px;" class="animable" id="el3s09h3w7chz"></path></g><g id="elzey2m7c4ue8"><path d="M168.55,393.78c6.67-42.26.76-53,.76-53l-24,22.67c-2.7,11.39-3.49,23.66,2.65,30.31Z" style="opacity: 0.2; transform-origin: 157.504px 367.28px;" class="animable" id="el8mhmvcayjql"></path></g><path d="M164.38,393.78c4.5-21.36,9.55-54.8,9-59.78-.8-7.24-40.18-38.26-74.36-15.68-7,4.61-10.57,54.34-11.79,75.46Z" style="fill: #7544D7; transform-origin: 130.326px 351.999px;" id="elyihcim8y11" class="animable"></path><g id="elrsq65dzq7ye"><path d="M164.38,393.78c4.5-21.36,9.55-54.81,9-59.79-.8-7.23-40.19-38.25-74.37-15.66-2.53,1.69-4.61,9.32-6.33,19.4-2.28,13.72-3.86,31.94-4.8,45.68-.26,3.89-.48,7.41-.65,10.37Z" style="fill: rgb(255, 255, 255); isolation: isolate; opacity: 0.7; transform-origin: 130.326px 352.001px;" class="animable" id="elih506j5qsa"></path></g><path d="M147.51,226.55c-11.85-4.79-39.79,12.4-42.24,43.05s13.09,22.16,13.09,22.16,2.77,11.69,14.09,8.08c0,0,9.35,10.59,18.05,6.28,0,0,10.83,11.28,16.64,5.33,0,0,6.32,7.21,12.09,1.75s22.26-61.2-3.61-74.09S147.51,226.55,147.51,226.55Z" style="fill: rgb(38, 50, 56); transform-origin: 147.372px 270.5px;" id="eln5o5x09c63" class="animable"></path><path d="M147.53,352l-1.14-.1c1.32-14.76-1.93-21.29-2-21.35l1-.53C145.58,330.25,148.88,336.82,147.53,352Z" style="fill: rgb(38, 50, 56); transform-origin: 146.122px 341.01px;" id="eldslehldby0b" class="animable"></path><path d="M152.89,352.13c-7.85-18.49,1-22.8,1.36-23l.47,1-.24-.52.24.52c-.08,0-8.16,4.09-.78,21.49Z" style="fill: rgb(38, 50, 56); transform-origin: 152.187px 340.63px;" id="elpez2qe0ukc" class="animable"></path><path d="M145.22,333.54s-15.15-12-38.67-18.76L99,318.32s-12.66-15.67,8.44-20.8,49.8,9,57,21.1-12.52,16-12.52,16S150.11,332.16,145.22,333.54Z" style="fill: #7544D7; transform-origin: 130.627px 315.529px;" id="el9gnfuu1kas5" class="animable"></path><g id="ela9vrteu1iwn"><path d="M145.22,333.54s-15.15-12-38.67-18.76L99,318.32s-12.66-15.67,8.44-20.8,49.8,9,57,21.1-12.52,16-12.52,16S150.11,332.16,145.22,333.54Z" style="fill: rgb(255, 255, 255); isolation: isolate; opacity: 0.6; transform-origin: 130.627px 315.529px;" class="animable" id="el65sewv2hprp"></path></g><path d="M154.36,351.91a1,1,0,1,1-1-1A1,1,0,0,1,154.36,351.91Z" style="fill: rgb(255, 255, 255); transform-origin: 153.36px 351.91px;" id="ell72s4u0c9fr" class="animable"></path><path d="M147.87,351.91a1,1,0,1,1-1-1A1,1,0,0,1,147.87,351.91Z" style="fill: rgb(255, 255, 255); transform-origin: 146.87px 351.91px;" id="elg0v5r9177xi" class="animable"></path><path d="M137.17,277c-.92,10.73-4.21,29.83-12.94,34,0,0,9.76,2,25,21.31,8.67-6.08,5.39-10.23,5.39-10.23-10.14-6.65-7.51-14.85-3.41-22Z" style="fill: rgb(235, 179, 118); transform-origin: 139.729px 304.655px;" id="elzdtymanb1uc" class="animable"></path><g id="elzgc4jt8i4vk"><path d="M142.88,286.41l8.31,13.7a31.85,31.85,0,0,0-2.51,5.2c-4-2.14-8.38-8.92-7.55-13.56A15.76,15.76,0,0,1,142.88,286.41Z" style="opacity: 0.2; transform-origin: 146.109px 295.86px;" class="animable" id="elga31gu5vpz8"></path></g><path d="M136,254.31c-2.79,16.86-4.33,23.92,1.92,34.77,9.39,16.33,30.2,17.1,37.85,1.66,6.88-13.9,10.29-39.14-4.07-50.28C157.53,229.48,138.77,237.44,136,254.31Z" style="fill: rgb(235, 179, 118); transform-origin: 157.635px 268.625px;" id="eljxt7yc2z78r" class="animable"></path><path d="M170.53,231.07c10.93,6.06,21.34,25,5.79,20.27-2.35,4.55-10.72.38-15.59-5.08-.82,3.79-9.78,7.59-16.38,1.72,3.19,4.6-2.24,16.21-7.89,14.21s-18.33-4.63-7.1-22.53S158.86,224.58,170.53,231.07Z" style="fill: rgb(38, 50, 56); transform-origin: 154.538px 244.253px;" id="el44gbhe7uulm" class="animable"></path><path d="M166.55,270.22s1,6.69,2.9,10.32c-2.13,1.23-5-.41-5-.41Z" style="fill: rgb(213, 135, 69); transform-origin: 166.95px 275.609px;" id="elw3f502qqgp8" class="animable"></path><path d="M155.65,283.13a13,13,0,0,0,2.21.84.38.38,0,0,0,.48-.3.43.43,0,0,0-.31-.52,11.94,11.94,0,0,1-7.76-6.81.41.41,0,0,0-.52-.28.42.42,0,0,0-.23.54A12.55,12.55,0,0,0,155.65,283.13Z" style="fill: rgb(38, 50, 56); transform-origin: 153.922px 280.013px;" id="elciwr8e6z6gf" class="animable"></path><path d="M127.49,266.43a13.71,13.71,0,0,0,6.38,8.31c4.07,2.23,7-1.59,6.7-6.34-.31-4.29-2.81-10.61-7.27-10.86S126.28,262,127.49,266.43Z" style="fill: rgb(235, 179, 118); transform-origin: 133.891px 266.462px;" id="el55kul3s62mc" class="animable"></path><path d="M154.5,254.77a.76.76,0,0,0,.64,0,6.19,6.19,0,0,1,5.82-.1.76.76,0,0,0,1.09-.3.91.91,0,0,0-.33-1.17,7.66,7.66,0,0,0-7.36,0,.86.86,0,0,0-.32,1.14A.91.91,0,0,0,154.5,254.77Z" style="fill: rgb(38, 50, 56); transform-origin: 158.042px 253.549px;" id="eljlnngzcxeq" class="animable"></path><path d="M181.37,261.35a.74.74,0,0,0,.6.06.82.82,0,0,0,.51-1.06,8.77,8.77,0,0,0-5.21-5.78.76.76,0,0,0-1,.57.9.9,0,0,0,.58,1.06,7,7,0,0,1,4.08,4.63A.88.88,0,0,0,181.37,261.35Z" style="fill: rgb(38, 50, 56); transform-origin: 179.388px 257.987px;" id="elr29ge7hjt0e" class="animable"></path><path d="M159.88,265.8c-.49,1.34-1.61,2.15-2.5,1.82s-1.21-1.67-.72-3,1.61-2.15,2.49-1.82S160.36,264.47,159.88,265.8Z" style="fill: rgb(38, 50, 56); transform-origin: 158.266px 265.21px;" id="eln0dh1fsoitn" class="animable"></path><path d="M158.76,262.73l3.32-.07S159.74,264.56,158.76,262.73Z" style="fill: rgb(38, 50, 56); transform-origin: 160.42px 263.093px;" id="elzuyxdbx1hjn" class="animable"></path><path d="M176.67,271.13c-.49,1.33-1.61,2.14-2.49,1.82s-1.22-1.68-.73-3,1.61-2.14,2.5-1.82S177.16,269.79,176.67,271.13Z" style="fill: rgb(38, 50, 56); transform-origin: 175.062px 270.54px;" id="elt93gnf075bh" class="animable"></path><path d="M175.56,268.05l3.31-.07S176.53,269.89,175.56,268.05Z" style="fill: rgb(38, 50, 56); transform-origin: 177.215px 268.415px;" id="elshk12b8jmyc" class="animable"></path><path d="M158.3,275.25a7.35,7.35,0,0,1-3-.63,7.59,7.59,0,0,1-4.14-4.84,10.13,10.13,0,0,1,5.29-11.85,7.46,7.46,0,0,1,10.53,4.7,9.85,9.85,0,0,1-.51,6.88h0a9.84,9.84,0,0,1-4.79,5A8,8,0,0,1,158.3,275.25Zm1.57-16.95A7,7,0,0,0,157,259a9,9,0,0,0-4.68,10.48,6.3,6.3,0,0,0,8.95,4,8.71,8.71,0,0,0,4.23-4.39l.52.23-.52-.23a8.72,8.72,0,0,0,.45-6.09,6.44,6.44,0,0,0-3.52-4.13A6,6,0,0,0,159.87,258.3Z" style="fill: rgb(38, 50, 56); transform-origin: 159.076px 266.196px;" id="elincbudlqfo" class="animable"></path><path d="M174.94,280.35a7.16,7.16,0,0,1-3-.63,7.63,7.63,0,0,1-4.15-4.84,10.15,10.15,0,0,1,5.3-11.85,7.44,7.44,0,0,1,10.52,4.7,9.79,9.79,0,0,1-.5,6.88h0A9.3,9.3,0,0,1,174.94,280.35Zm1.59-17a7,7,0,0,0-2.92.66,8.77,8.77,0,0,0-4.23,4.4,8.63,8.63,0,0,0-.45,6.08,6.46,6.46,0,0,0,3.52,4.14c3.5,1.57,7.84-.47,9.66-4.53h0a8.77,8.77,0,0,0,.45-6.09,6.47,6.47,0,0,0-3.52-4.13A6.25,6.25,0,0,0,176.53,263.4Z" style="fill: rgb(38, 50, 56); transform-origin: 175.713px 271.294px;" id="elkvpck33hz" class="animable"></path><path d="M167.8,269.92a.51.51,0,0,0-.29-.32,2.08,2.08,0,0,0-1.29.19l-.5-1a3.07,3.07,0,0,1,2.2-.23,1.64,1.64,0,0,1,1,1Z" style="fill: rgb(38, 50, 56); transform-origin: 167.32px 269.187px;" id="el5fov37c3p6c" class="animable"></path><g id="elng4swr0023"><rect x="144.64" y="254.56" width="1.14" height="14.1" style="fill: rgb(38, 50, 56); transform-origin: 145.21px 261.61px; transform: rotate(-72.646deg);" class="animable" id="el03asoxy1zt2s"></rect></g><g id="ele2101x2pz1f"><path d="M137.28,364.46s-26.31,20.16-49.4,19c.94-13.74,2.52-32,4.8-45.68,2.36-2.6,3.91-4.18,3.91-4.18l14,10.47-3.41,4.28s21.19-1.08,28.57,0Z" style="opacity: 0.2; transform-origin: 112.58px 358.554px;" class="animable" id="elua32xqswskb"></path></g><path d="M140,348.3,161.06,344l.75,18.78s-14.29,5.06-22.47-4.41Z" style="fill: rgb(235, 179, 118); transform-origin: 150.575px 354.065px;" id="elm87c5h0fte" class="animable"></path><polygon points="175.72 348.36 172.94 362.48 161.81 362.79 161.06 344.01 175.72 348.36" style="fill: rgb(235, 179, 118); transform-origin: 168.39px 353.4px;" id="elliu8on4xex9" class="animable"></polygon><polygon points="140 348.3 141.03 362.79 135.79 365.14 133.55 348.3 140 348.3" style="fill: #7544D7; transform-origin: 137.29px 356.72px;" id="elx1avtmgiu1" class="animable"></polygon><g id="els8cekdfbj5j"><polygon points="140 348.3 141.03 362.79 135.79 365.14 133.55 348.3 140 348.3" style="fill: rgb(255, 255, 255); isolation: isolate; opacity: 0.6; transform-origin: 137.29px 356.72px;" class="animable" id="elm7xrckzzfwf"></polygon></g><path d="M106.55,314.78a24.36,24.36,0,0,0-14.45,8.36c-6.35,7.46-28.73,29.62-23.76,47.71s52.83,4.63,67.45-5.71l-2.24-16.84-33.15,2.43L110.62,344C117.63,324.5,106.55,314.78,106.55,314.78Z" style="fill: #7544D7; transform-origin: 101.708px 347.259px;" id="elqm9hn8sggbh" class="animable"></path><g id="ely73tujfbero"><path d="M106.55,314.78a24.36,24.36,0,0,0-14.45,8.36c-6.35,7.46-28.73,29.62-23.76,47.71s52.83,4.63,67.45-5.71l-2.24-16.84-33.15,2.43L110.62,344C117.63,324.5,106.55,314.78,106.55,314.78Z" style="fill: rgb(255, 255, 255); isolation: isolate; opacity: 0.7; transform-origin: 101.708px 347.259px;" class="animable" id="el0jvqipq57ndc"></path></g><polygon points="202.56 363.8 208.59 362.79 208.59 378.95 203.81 379.73 202.56 363.8" style="fill: #7544D7; transform-origin: 205.575px 371.26px;" id="elpofyogx7v2" class="animable"></polygon><g id="el3tcm8qxzlis"><polygon points="202.56 363.8 208.59 362.79 208.59 378.95 203.81 379.73 202.56 363.8" style="fill: rgb(255, 255, 255); isolation: isolate; opacity: 0.6; transform-origin: 205.575px 371.26px;" class="animable" id="elk91ivf3sjv"></polygon></g><path d="M190.37,378.79a19.44,19.44,0,0,1,.13-2.65l.18-1.33-1.29.76-.77.46a6.16,6.16,0,0,1-.78.29,2.32,2.32,0,0,1-1.4,0,2.57,2.57,0,0,1-1.12-.81,4.69,4.69,0,0,1-.79-1.36L183.4,371l-.8,3.34c-.08.33-.13.67-.19,1s-.2.62-.29.93a3,3,0,0,1-.93,1.27,2,2,0,0,1-1.51.13,6.23,6.23,0,0,1-1.78-.78l-1.74-1.09.7,1.77a14.88,14.88,0,0,1,.72,2.32,7.05,7.05,0,0,1,.16,1.2,1.9,1.9,0,0,1-.26,1.18,1.92,1.92,0,0,0,.68-1.12,5.38,5.38,0,0,0,.18-1.32,9.13,9.13,0,0,0,0-1.05,8.34,8.34,0,0,0,.9.44,3.55,3.55,0,0,0,2.85-.07,4.28,4.28,0,0,0,1.87-2.12l0-.13a3.81,3.81,0,0,0,4.45.95,6.86,6.86,0,0,0,.85-.46s0,.07,0,.11a13.37,13.37,0,0,0,.29,1.4,7.3,7.3,0,0,0,.5,1.35,3.11,3.11,0,0,0,.87,1.12,3.48,3.48,0,0,1-.43-1.27A9.82,9.82,0,0,1,190.37,378.79Z" style="fill: #7544D7; transform-origin: 183.54px 376.635px;" id="elv0y0k3oy13" class="animable"></path><path d="M226.14,356.23a5.72,5.72,0,0,1-2.31-.25,8.38,8.38,0,0,1-2.17-1,6.5,6.5,0,0,1-1.61-1.73,9,9,0,0,1-1.07-2.15l-.66-2-1.12,1.77a9.62,9.62,0,0,1-1.72,2,3.22,3.22,0,0,1-2,.92l-.24,0-.3-.06c-.21,0-.41-.1-.62-.15a7.48,7.48,0,0,1-1.21-.52,10.37,10.37,0,0,1-2.15-1.6l-1.74-1.67.36,2.29a18.36,18.36,0,0,1,.23,3.7,5.14,5.14,0,0,1-.35,1.7,1.13,1.13,0,0,1-1.22.7l-.45,0,.14.37q.44,1.13.9,2.25c-.09-.67-.2-1.34-.32-2l.19,0a3.17,3.17,0,0,0,.59-.1,4.66,4.66,0,0,0,.53-.32c.13-.14.27-.29.39-.44a5.27,5.27,0,0,0,.75-2,12.73,12.73,0,0,0,.22-2v0a11.41,11.41,0,0,0,1,.74,8.86,8.86,0,0,0,1.48.73,5.18,5.18,0,0,0,1.73.39,5.07,5.07,0,0,0,3.34-1.32,9.28,9.28,0,0,0,1.09-1.08,11.42,11.42,0,0,0,.64,1,8.28,8.28,0,0,0,2.2,2.09,8.58,8.58,0,0,0,2.77,1.08,8.08,8.08,0,0,0,1.91.14c-.08.2-.17.4-.24.61a13.59,13.59,0,0,0-.41,1.76,6.88,6.88,0,0,0-.08,1.81,3.58,3.58,0,0,0,.53,1.7,3.74,3.74,0,0,1-.13-1.69,8.6,8.6,0,0,1,.39-1.65,17,17,0,0,1,1.45-3l.63-1.07Z" style="fill: #7544D7; transform-origin: 216.635px 356.345px;" id="el3ydrw9mu759" class="animable"></path></g><g id="freepik--Table--inject-16" class="animable" style="transform-origin: 250.85px 404.4px;"><g id="elj7bb649h2r"><path d="M75.5,400.08H426.2a4.44,4.44,0,0,1,4.44,4.44v10.8a0,0,0,0,1,0,0H71.06a0,0,0,0,1,0,0v-10.8A4.44,4.44,0,0,1,75.5,400.08Z" style="fill: #7544D7; transform-origin: 250.85px 407.7px; transform: rotate(180deg);" class="animable" id="elb0jglvstotk"></path></g><g id="elnyta1q473ie"><rect x="71.06" y="400.08" width="359.59" height="7.62" style="isolation: isolate; opacity: 0.2; transform-origin: 250.855px 403.89px; transform: rotate(180deg);" class="animable" id="el28cierbzsxq"></rect></g><path d="M63.52,402.07H438.18a4.3,4.3,0,0,0,4.3-4.29h0a4.3,4.3,0,0,0-4.3-4.3H63.52a4.3,4.3,0,0,0-4.3,4.3h0A4.3,4.3,0,0,0,63.52,402.07Z" style="fill: #7544D7; transform-origin: 250.85px 397.775px;" id="eledxj5c2xd5" class="animable"></path></g><g id="freepik--device-2--inject-16" class="animable" style="transform-origin: 360.787px 366.174px;"><path d="M412.79,341l-10.94,49.62a3.73,3.73,0,0,1-3.55,2.82H338.54a2.41,2.41,0,0,1-2.24-3.12l10.92-49.24a3.42,3.42,0,0,1,3.55-2.43h59.76C412.13,338.69,413.14,339.42,412.79,341Z" style="fill: rgb(38, 50, 56); transform-origin: 374.526px 366.04px;" id="elxmopocvpl4b" class="animable"></path><g id="elf777u5rth4n"><path d="M412.79,341l-10.94,49.62a3.73,3.73,0,0,1-3.55,2.82H340.57a2.41,2.41,0,0,1-2.25-3.12l10.94-49.24a3.39,3.39,0,0,1,3.55-2.43h57.72C412.13,338.69,413.14,339.42,412.79,341Z" style="fill: rgb(255, 255, 255); isolation: isolate; opacity: 0.4; transform-origin: 375.536px 366.039px;" class="animable" id="el3nbsmuager8"></path></g><path d="M403.26,391.91l10.88-49.36c.36-1.62-.65-2.35-2.26-2.35H354.16a3.41,3.41,0,0,0-3.55,2.43l-11.05,49.93Z" style="fill: #7544D7; transform-origin: 376.886px 366.374px;" id="elhsmc7m19g0s" class="animable"></path><g id="elvfwcosgj0ah"><path d="M414.14,342.54l-5.74,26.08-5.15,23.29-34.1.35-29.58.29,11-49.92a3.39,3.39,0,0,1,3.54-2.43H411.9C413.5,340.2,414.5,340.94,414.14,342.54Z" style="fill: rgb(255, 255, 255); isolation: isolate; opacity: 0.4; transform-origin: 376.892px 366.369px;" class="animable" id="ellnxvyzjl75"></path></g><g id="elhbfuvd0cjl4"><path d="M408.4,368.62l-5.15,23.29-34.1.35H340.83l4.63-21.3a3,3,0,0,1,2.9-2.34Z" style="isolation: isolate; opacity: 0.2; transform-origin: 374.615px 380.44px;" class="animable" id="elredkv6ymodr"></path></g><path d="M409.38,371.86a3.39,3.39,0,0,0-3.55-2.42H348.11c-1.6,0-2.61.72-2.26,2.34l4.38,19.86h-9.75a.92.92,0,1,0,0,1.84h71.1a2.09,2.09,0,0,0,2-2.55Z" style="fill: #7544D7; transform-origin: 376.596px 381.453px;" id="elafcygl0dev" class="animable"></path><g id="elyiwpjqm397"><path d="M409.38,371.86a3.39,3.39,0,0,0-3.55-2.42H348.11c-1.6,0-2.61.72-2.26,2.34l4.38,19.86h-9.75a.92.92,0,1,0,0,1.84h71.1a2.09,2.09,0,0,0,2-2.55Z" style="fill: rgb(255, 255, 255); isolation: isolate; opacity: 0.4; transform-origin: 376.596px 381.453px;" class="animable" id="elzt0jiponpxk"></path></g><polygon points="338.75 383.91 335.4 383.91 334.98 385.72 338.24 385.72 338.75 383.91" id="el77489ova2s8" class="animable" style="transform-origin: 336.865px 384.815px;"></polygon><path d="M317.58,393.71h-9.65a.56.56,0,0,1-.57-.57.57.57,0,0,1,.57-.57h9.65a10.55,10.55,0,0,0,8.25-3.95,11.68,11.68,0,0,1,9.15-4.38h1.7a.58.58,0,0,1,.57.57.57.57,0,0,1-.57.57H335a10.55,10.55,0,0,0-8.25,3.95A11.69,11.69,0,0,1,317.58,393.71Z" id="elvymtcdcl0i" class="animable" style="transform-origin: 322.305px 388.975px;"></path></g><g id="freepik--device-1--inject-16" class="animable" style="transform-origin: 246.502px 348.53px;"><path d="M156.78,386.65v4.17c0,1.88,2.27,2.66,4.15,2.66H307.51c1.86,0,4.07-.78,4.07-2.66v-4.17Z" style="fill: rgb(38, 50, 56); transform-origin: 234.18px 390.065px;" id="elxbsk7wc0g38" class="animable"></path><g id="elf6lana50w7r"><path d="M156.78,386.65v4.17c0,1.88,2.27,2.66,4.15,2.66H307.51c1.86,0,4.07-.78,4.07-2.66v-4.17Z" style="fill: rgb(255, 255, 255); isolation: isolate; opacity: 0.4; transform-origin: 234.18px 390.065px;" class="animable" id="elstmsq519eno"></path></g><g id="el513284s7ke2"><path d="M206.72,386.65v4.17c0,1.88,2.23,2.66,4.11,2.66h96.68c1.86,0,4.07-.78,4.07-2.66v-4.17Z" style="isolation: isolate; opacity: 0.2; transform-origin: 259.15px 390.065px;" class="animable" id="elw4iqsei5uh"></path></g><path d="M336.11,307.33l-17.45,79.15A5.94,5.94,0,0,1,313,391H217.67c-2.53,0-4.17-2.37-3.58-5l17.43-78.55c.59-2.58,3.11-3.87,5.67-3.87h95.32C335.07,303.59,336.68,304.75,336.11,307.33Z" style="fill: rgb(38, 50, 56); transform-origin: 275.097px 347.29px;" id="elcu8shnybdu" class="animable"></path><g id="el0i5sn4u16oc"><path d="M336.11,307.33l-17.45,79.15A5.94,5.94,0,0,1,313,391H220.91c-2.56,0-4.17-2.37-3.6-5l17.45-78.55c.57-2.58,3.11-3.87,5.67-3.87h92.08C335.07,303.59,336.68,304.75,336.11,307.33Z" style="fill: rgb(255, 255, 255); isolation: isolate; opacity: 0.4; transform-origin: 276.71px 347.29px;" class="animable" id="elv42q11valx9"></path></g><g id="elhz71nkq216j"><path d="M289.11,347.56v0c0,6.78-7.26,12.29-12.59,12.29s-8.48-5.51-7-12.29,6.81-12.05,12-12.26c-1.52,6.78,1.73,12.26,7,12.26A3.12,3.12,0,0,0,289.11,347.56Z" style="isolation: isolate; opacity: 0.2; transform-origin: 279.132px 347.575px;" class="animable" id="el489l7ausn99"></path></g></g><defs>     <filter id="active" height="200%">         <feMorphology in="SourceAlpha" result="DILATED" operator="dilate" radius="2"></feMorphology>                <feFlood flood-color="#32DFEC" flood-opacity="1" result="PINK"></feFlood>        <feComposite in="PINK" in2="DILATED" operator="in" result="OUTLINE"></feComposite>        <feMerge>            <feMergeNode in="OUTLINE"></feMergeNode>            <feMergeNode in="SourceGraphic"></feMergeNode>        </feMerge>    </filter>    <filter id="hover" height="200%">        <feMorphology in="SourceAlpha" result="DILATED" operator="dilate" radius="2"></feMorphology>                <feFlood flood-color="#ff0000" flood-opacity="0.5" result="PINK"></feFlood>        <feComposite in="PINK" in2="DILATED" operator="in" result="OUTLINE"></feComposite>        <feMerge>            <feMergeNode in="OUTLINE"></feMergeNode>            <feMergeNode in="SourceGraphic"></feMergeNode>        </feMerge>            <feColorMatrix type="matrix" values="0   0   0   0   0                0   1   0   0   0                0   0   0   0   0                0   0   0   1   0 "></feColorMatrix>    </filter></defs></svg>